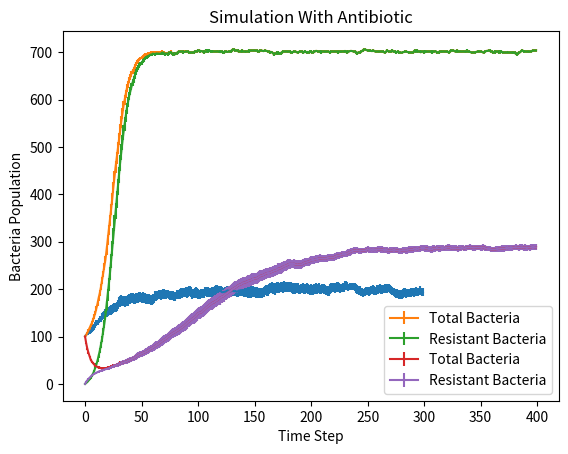

This figure's Python source:
# Problem Set 4: Simulating the Spread of Disease and Bacteria Population Dynamics
# [redacted]
# Collaborators (Discussion): None
# Time: 5 hours
# Difficult Sections:

import math
import numpy as np
import pylab
import random
import matplotlib.pyplot as plt


##########################
# End helper code
##########################

class NoChildException(Exception):
    """
    NoChildException is raised by the reproduce() method in the SimpleBacterium
    and ResistantBacterium classes to indicate that a bacteria cell does not
    reproduce. You should use NoChildException as is; you do not need to
    modify it or add any code.
    """

##########################
# PROBLEM 1
##########################

class SimpleBacterium(object):
    """A simple bacteria cell with no antibiotic resistance"""

    def __init__(self, birth_prob, death_prob):
        """
        Args:
            birth_prob (float in [0, 1]): Maximum possible reproduction
                probability
            death_prob (float in [0, 1]): Maximum death probability
        """
        self.birth_prob = birth_prob
        self.death_prob = death_prob

    def is_killed(self):
        """
        Stochastically determines whether this bacteria cell is killed in
        the patient's body at a time step, i.e. the bacteria cell dies with
        some probability equal to the death probability each time step.

        Returns:
            bool: True with probability self.death_prob, False otherwise.
        """
        return random.random() < self.death_prob

    def reproduce(self, pop_density):
        """
        Stochastically determines whether this bacteria cell reproduces at a
        time step. Called by the update() method in the Patient and
        TreatedPatient classes.

        The bacteria cell reproduces with probability
        birth_prob * (1 - population density).

        If this bacteria cell reproduces, then reproduce() creates and returns
        the instance of the offspring SimpleBacterium (which has the same
        birth_prob and death_prob values as its parent).

        Args:
            pop_density (float): The population density, defined as the
                current bacteria population divided by the maximum population

        Returns:
            SimpleBacterium: A new instance representing the offspring of
                this bacteria cell (if the bacteria reproduces). The child
                should have the same birth_prob and death_prob values as
                this bacteria.

        Raises:
            NoChildException if this bacteria cell does not reproduce.
        """
        if random.random() < self.birth_prob * (1 - pop_density):
            return SimpleBacterium(self.birth_prob, self.death_prob)
        raise NoChildException


class Patient(object):
    """
    Representation of a simplified patient. The patient does not take any
    antibiotics and his/her bacteria populations have no antibiotic resistance.
    """
    def __init__(self, bacteria, max_pop):
        """
        Args:
            bacteria (list of SimpleBacterium): The bacteria in the population
            max_pop (int): Maximum possible bacteria population size for
                this patient
        """
        self.bacteria = bacteria
        self.max_pop = max_pop

    def get_total_pop(self):
        """
        Gets the size of the current total bacteria population.

        Returns:
            int: The total bacteria population
        """
        return len(self.bacteria)

    def update(self):
        """
        Update the state of the bacteria population in this patient for a
        single time step. update() should execute the following steps in
        this order:

        1. Determine whether each bacteria cell dies (according to the
           is_killed method) and create a new list of surviving bacteria cells.

        2. Calculate the current population density by dividing the surviving
           bacteria population by the maximum population. This population
           density value is used for the following steps until the next call
           to update()

        3. Based on the population density, determine whether each surviving
           bacteria cell should reproduce and add offspring bacteria cells to
           a list of bacteria in this patient. New offspring do not reproduce.

        4. Reassign the patient's bacteria list to be the list of surviving
           bacteria and new offspring bacteria

        Returns:
            int: The total bacteria population at the end of the update
        """
        new_bacteria_list = []
        for bacteria in self.bacteria:
            if not bacteria.is_killed():
                new_bacteria_list.append(bacteria)
        pop_density = len(new_bacteria_list) / self.max_pop
        offspring_list = []
        for bacteria in new_bacteria_list:
            try:
                offspring = bacteria.reproduce(pop_density)
                offspring_list.append(offspring)
            except NoChildException:
                pass
        self.bacteria = new_bacteria_list + offspring_list
        return len(self.bacteria)





##########################
# PROBLEM 2
##########################

def simulation_without_antibiotic(num_bacteria,
                                  max_pop,
                                  birth_prob,
                                  death_prob,
                                  num_trials):
    """
    Run the simulation. No antibiotics
    are used, and bacteria do not have any antibiotic resistance.

    For each of num_trials trials:
        * instantiate a list of SimpleBacterium
        * instantiate a Patient using the list of SimpleBacterium
        * simulate changes to the bacteria population for 300 timesteps,
          recording the bacteria population after each time step. Note
          that the first time step should contain the starting number of
          bacteria in the patient

    Args:
        num_bacteria (int): number of SimpleBacterium to create for patient
        max_pop (int): maximum bacteria population for patient
        birth_prob (float in [0, 1]): maximum reproduction
            probability
        death_prob (float in [0, 1]): maximum death probability
        num_trials (int): number of simulation runs to execute

    Returns:
        populations (list of lists or 2D array): populations[i][j] is the
            number of bacteria in trial i at time step j
    """
    populations = []
    for trial in range(num_trials):

        # create new list of bacteria for each trial
        bacteria_list = []

        # create new patient with new list of bacteria
        for i in range(num_bacteria):
            bacteria_list.append(SimpleBacterium(birth_prob, death_prob))
        patient = Patient(bacteria_list, max_pop)

        # add a sublist representing the trial
        populations.append([])
        for timeStep in range(300):

            # add to the population at each timeStep to the sublist (trial) and update the population
            populations[trial].append(patient.get_total_pop())
            patient.update()
    return populations

# When you are ready to run the simulation, uncomment the next line
# populations = simulation_without_antibiotic(100, 1000, 0.1, 0.025, 50)
# print(populations)
# print(len(populations))
# print(len(populations[7]))

##########################
# PROBLEM 3
##########################

def calc_pop_avg(populations, n):
    """
    Finds the average bacteria population size across trials at time step n

    Args:
        populations (list of lists or 2D array): populations[i][j] is the
            number of bacteria in trial i at time step j
        n (int): time step
    Returns:
        float: The average bacteria population size at time step n
    """
    # stores the population sizes at a timeStep n from each trial
    pop_sizes = []
    for trial in populations:
        pop_sizes.append(trial[n])

    # return the average value in pop_sizes
    return sum(pop_sizes) / len(pop_sizes)
    
def calc_pop_std(populations, t):
    """
    Finds the standard deviation of populations across different trials
    at time step t by:
        * calculating the average population at time step t
        * compute average squared distance of the data points from the average
          and take its square root

    You may not use third-party functions that calculate standard deviation,
    such as numpy.std. Other built-in or third-party functions that do not
    calculate standard deviation may be used.

    Args:
        populations (list of lists or 2D array): populations[i][j] is the
            number of bacteria present in trial i at time step j
        t (int): time step

    Returns:
        float: the standard deviation of populations across different trials at
             a specific time step
    """
    average = calc_pop_avg(populations, t)
    pop_sizes_minus_avg_squared = []
    for trial in populations:
        pop_sizes_minus_avg_squared.append((trial[t] - average)**2)
    return (sum(pop_sizes_minus_avg_squared) / len(pop_sizes_minus_avg_squared))**(1/2)



def calc_95_ci(populations, t):
    """
    Finds a 95% confidence interval around the average bacteria population
    at time t by:
        * computing the mean and standard deviation of the sample
        * using the standard deviation of the sample to estimate the
          standard error of the mean (SEM)
        * using the SEM to construct confidence intervals around the
          sample mean

    Args:
        populations (list of lists or 2D array): populations[i][j] is the
            number of bacteria present in trial i at time step j
        t (int): time step

    Returns:
        mean (float): the sample mean
        width (float): 1.96 * SEM

        I.e., you should return a tuple containing (mean, width)
    """
    mean = calc_pop_avg(populations, t)
    standard_dev = calc_pop_std(populations, t)
    sem = standard_dev / len(populations)**(1/2)
    return mean, 1.96 * sem

def plot_simulation_without_antibiotic(populations):
    """
    Makes a plot of the bacteria population with error bars representing the
    95% confidence interval around the average bacteria population.
    Axis and plot title should be present. Use the code at the bottom of this
    document to test your implementation.

    Args:
        populations (list of lists or 2D array): populations[i][j] is the
            number of bacteria in trial i at time step j
    """
    x_values = []  # time steps
    y_values = []  # number of bacteria with error
    yerr = []  # list of different errors for each time step
    for x in range(300):
        x_values.append(x)
        y_values.append(calc_95_ci(populations, x)[0])
        yerr.append(calc_95_ci(populations, x)[1])
    plt.errorbar(x_values, y_values, yerr=yerr)
    plt.title("Simulation Without Antibiotic")
    plt.xlabel("Time Step")
    plt.ylabel("Number of Bacteria")
    plt.show()

##########################
# PROBLEM 4
##########################

class ResistantBacterium(SimpleBacterium):
    """A bacteria cell that can have antibiotic resistance."""

    def __init__(self, birth_prob, death_prob, resistant, mut_prob):
        """
        Args:
            birth_prob (float in [0, 1]): reproduction probability
            death_prob (float in [0, 1]): death probability
            resistant (bool): whether this bacteria has antibiotic resistance
            mut_prob (float): mutation probability for this
                bacteria cell. This is the maximum probability of the
                offspring acquiring antibiotic resistance
        """
        SimpleBacterium.__init__(self, birth_prob, death_prob)
        self.resistant = resistant
        self.mut_prob = mut_prob

    def get_resistant(self):
        """Returns whether the bacteria has antibiotic resistance"""
        return self.resistant

    def is_killed(self):
        """Stochastically determines whether this bacteria cell is killed in
        the patient's body at a given time step.

        Checks whether the bacteria has antibiotic resistance. If resistant,
        the bacteria dies with the regular death probability / 4. If not resistant,
        the bacteria dies with the regular death probability, making the
        probability of death higher.

        Returns:
            bool: True if the bacteria dies with the appropriate probability
                and False otherwise.
        """
        if self.resistant:
            return random.random() < self.death_prob / 4
        # return SimpleBacterium.is_killed(self)
        return random.random() < self.death_prob

    def reproduce(self, pop_density):
        """
        Stochastically determines whether this bacteria cell reproduces at a
        time step. Called by the update() method in the TreatedPatient class.

        A surviving bacteria cell will reproduce with probability:
        self.birth_prob * (1 - pop_density).

        If the bacteria cell reproduces, then reproduce() creates and returns
        an instance of the offspring ResistantBacterium, which will have the
        same birth_prob, death_prob, and mut_prob values as its parent.

        If the bacteria has antibiotic resistance, the offspring will also be
        resistant. If the bacteria does not have antibiotic resistance, its
        offspring have a probability of self.mut_prob * (1-pop_density) of
        developing that resistance trait. That is, bacteria in less densely
        populated environments have a greater chance of mutating to have
        antibiotic resistance.

        Args:
            pop_density (float): the population density

        Returns:
            ResistantBacterium: an instance representing the offspring of
            this bacteria cell (if the bacteria reproduces). The child should
            have the same birth_prob, death_prob values and mut_prob
            as this bacteria. Otherwise, raises a NoChildException if this
            bacteria cell does not reproduce.
        """
        if random.random() < self.birth_prob * (1 - pop_density):
            if self.resistant:
                return ResistantBacterium(self.birth_prob, self.death_prob, self.resistant, self.mut_prob)
            return ResistantBacterium(self.birth_prob, self.death_prob, random.random() < self.mut_prob * (1 - pop_density), self.mut_prob)
        raise NoChildException


class TreatedPatient(Patient):
    """
    Representation of a treated patient. The patient is able to take an
    antibiotic and his/her bacteria population can acquire antibiotic
    resistance. The patient cannot go off an antibiotic once on it.
    """
    def __init__(self, bacteria, max_pop):
        """
        Args:
            bacteria: The list representing the bacteria population (a list of
                      bacteria instances)
            max_pop: The maximum bacteria population for this patient (int)

        This function should initialize self.on_antibiotic, which represents
        whether a patient has been given an antibiotic. Initially, the
        patient has not been given an antibiotic.

        Don't forget to call Patient's __init__ method at the start of this
        method.
        """
        Patient.__init__(self, bacteria, max_pop)
        self.on_antibiotic = False

    def set_on_antibiotic(self):
        """
        Administer an antibiotic to this patient. The antibiotic acts on the
        bacteria population for all subsequent time steps.
        """
        self.on_antibiotic = True

    def get_resistant_pop(self):
        """
        Get the population size of bacteria cells with antibiotic resistance

        Returns:
            int: the number of bacteria with antibiotic resistance
        """
        population = 0
        for bacteria in self.bacteria:
            if type(bacteria) is ResistantBacterium:
                if bacteria.get_resistant():
                    population += 1
        return population

    def update(self):
        """
        Update the state of the bacteria population in this patient for a
        single time step. update() should execute these actions in order:

        1. Determine whether each bacteria cell dies (according to the
           is_killed method) and create a new list of surviving bacteria cells.

        2. If the patient is on antibiotics, the surviving bacteria cells from
           (1) only survive further if they are resistant. If the patient is
           not on the antibiotic, keep all surviving bacteria cells from (1)

        3. Calculate the current population density. This value is used until
           the next call to update(). Use the same calculation as in Patient

        4. Based on this value of population density, determine whether each
           surviving bacteria cell should reproduce and add offspring bacteria
           cells to the list of bacteria in this patient.

        5. Reassign the patient's bacteria list to be the list of survived
           bacteria and new offspring bacteria

        Returns:
            int: The total bacteria population at the end of the update
        """
        new_bacteria_list = []
        for bacteria in self.bacteria:
            if not bacteria.is_killed():
                new_bacteria_list.append(bacteria)
        if self.on_antibiotic:
            resistant_bacteria = []
            for bacteria in new_bacteria_list:
                if bacteria.get_resistant:
                    resistant_bacteria.append(bacteria)
            new_bacteria_list = resistant_bacteria
        pop_density = len(new_bacteria_list) / self.max_pop
        offspring_list = []
        for bacteria in new_bacteria_list:
            try:
                offspring = bacteria.reproduce(pop_density)
                offspring_list.append(offspring)
            except NoChildException:
                pass
        self.bacteria = new_bacteria_list + offspring_list
        return len(self.bacteria)


##########################
# PROBLEM 5
##########################

def simulation_with_antibiotic(num_bacteria,
                               max_pop,
                               birth_prob,
                               death_prob,
                               resistant,
                               mut_prob,
                               num_trials):
    """
    Runs simulations and plots graphs for problem 4.

    For each of num_trials trials:
        * instantiate a list of ResistantBacterium
        * instantiate a patient
        * run a simulation for 150 timesteps, add the antibiotic, and run the
          simulation for an additional 250 timesteps, recording the total
          bacteria population and the resistance bacteria population after
          each time step

    Plot the average bacteria population size for both the total bacteria
    population and the antibiotic-resistant bacteria population (y-axis) as a
    function of elapsed time steps (x-axis) on the same plot. You might find
    the helper function make_two_curve_plot helpful

    Args:
        num_bacteria (int): number of ResistantBacterium to create for
            the patient
        max_pop (int): maximum bacteria population for patient
        birth_prob (float int [0-1]): reproduction probability
        death_prob (float in [0, 1]): probability of a bacteria cell dying
        resistant (bool): whether the bacteria initially have
            antibiotic resistance
        mut_prob (float in [0, 1]): mutation probability for the
            ResistantBacterium cells
        num_trials (int): number of simulation runs to execute

    Returns: a tuple of two lists of lists, or two 2D arrays
        populations (list of lists or 2D array): the total number of bacteria
            at each time step for each trial; total_population[i][j] is the
            total population for trial i at time step j
        resistant_pop (list of lists or 2D array): the total number of
            resistant bacteria at each time step for each trial;
            resistant_pop[i][j] is the number of resistant bacteria for
            trial i at time step j
    """
    populations = []
    resistant_population = []
    for trial in range(num_trials):

        # create new list of bacteria for each trial
        bacteria_list = []

        # create new patient with new list of bacteria
        for i in range(num_bacteria):
            bacteria_list.append(ResistantBacterium(birth_prob, death_prob, resistant, mut_prob))
        patient = TreatedPatient(bacteria_list, max_pop)

        # add a sublist representing the trial
        populations.append([])
        resistant_population.append([])
        for timeStep in range(400):
            # add to the population at each timeStep to the sublist (trial) and update the population
            populations[trial].append(patient.get_total_pop())
            resistant_population[trial].append(patient.get_resistant_pop())
            patient.update()
            if timeStep == 150:
                patient.set_on_antibiotic()
    return populations, resistant_population

def plot_simulation_with_antibiotic(populations, resistant_pop):
    """
    Makes a plot with two curves on it. One curve depicts the bacteria
    population and the second curve depicts the resistant population.
    Both curves should include error bars representing the 95% confidence
    interval around the average populations. Include a title, labels, and
    a legend.

    Args:
        populations (list of lists or 2D array): the total number of bacteria
            at each time step for each trial; total_population[i][j] is the
            total population for trial i at time step j
        resistant_pop (list of lists or 2D array): the total number of
            resistant bacteria at each time step for each trial;
            resistant_pop[i][j] is the number of resistant bacteria for
            trial i at time step j
    """
    x_values = []  # time steps
    y_values = []  # number of bacteria with error
    y_values_r = []  # number of resistant bacteria with error
    yerr = []  # list of different errors for each time step for total population
    yerr_r = []  # list of different errors for each time step for resistant population
    for x in range(400):
        x_values.append(x)
        y_values.append(calc_95_ci(populations, x)[0])
        y_values_r.append(calc_95_ci(resistant_pop, x)[0])
        yerr.append(calc_95_ci(populations, x)[1])
        yerr_r.append(calc_95_ci(resistant_pop, x)[1])
    plt.errorbar(x_values, y_values, yerr=yerr, label="Total Bacteria")
    plt.errorbar(x_values, y_values_r, yerr=yerr_r, label="Resistant Bacteria")
    plt.title("Simulation With Antibiotic")
    plt.xlabel("Time Step")
    plt.ylabel("Bacteria Population")
    plt.legend(loc="best")
    plt.show()

if __name__ == '__main__':
    pass
    # When you are ready to run the simulations, uncomment the next lines one
    # at a time

    ############################
    # Problem 3
    ############################

    populations = simulation_without_antibiotic(num_bacteria=100,
                                                max_pop=1000,
                                                birth_prob=0.5,
                                                 death_prob=0.3,
                                                num_trials=50)
    plot_simulation_without_antibiotic(populations)
    ############################
    # Problem 5
    ############################
    ## EX1
    total_pop, resistant_pop = simulation_with_antibiotic(num_bacteria=100,
                                                           max_pop=800,
                                                           birth_prob=0.25,
                                                           death_prob=0.15,
                                                           resistant=False,
                                                           mut_prob=0.1,
                                                           num_trials=50)
    plot_simulation_with_antibiotic(total_pop, resistant_pop)
    
    ## EX2
    total_pop, resistant_pop = simulation_with_antibiotic(num_bacteria=100,
                                                           max_pop=800,
                                                           birth_prob=0.08,
                                                           death_prob=0.2,
                                                           resistant=False,
                                                           mut_prob=0.8,
                                                           num_trials=50)
    plot_simulation_with_antibiotic(total_pop, resistant_pop)
